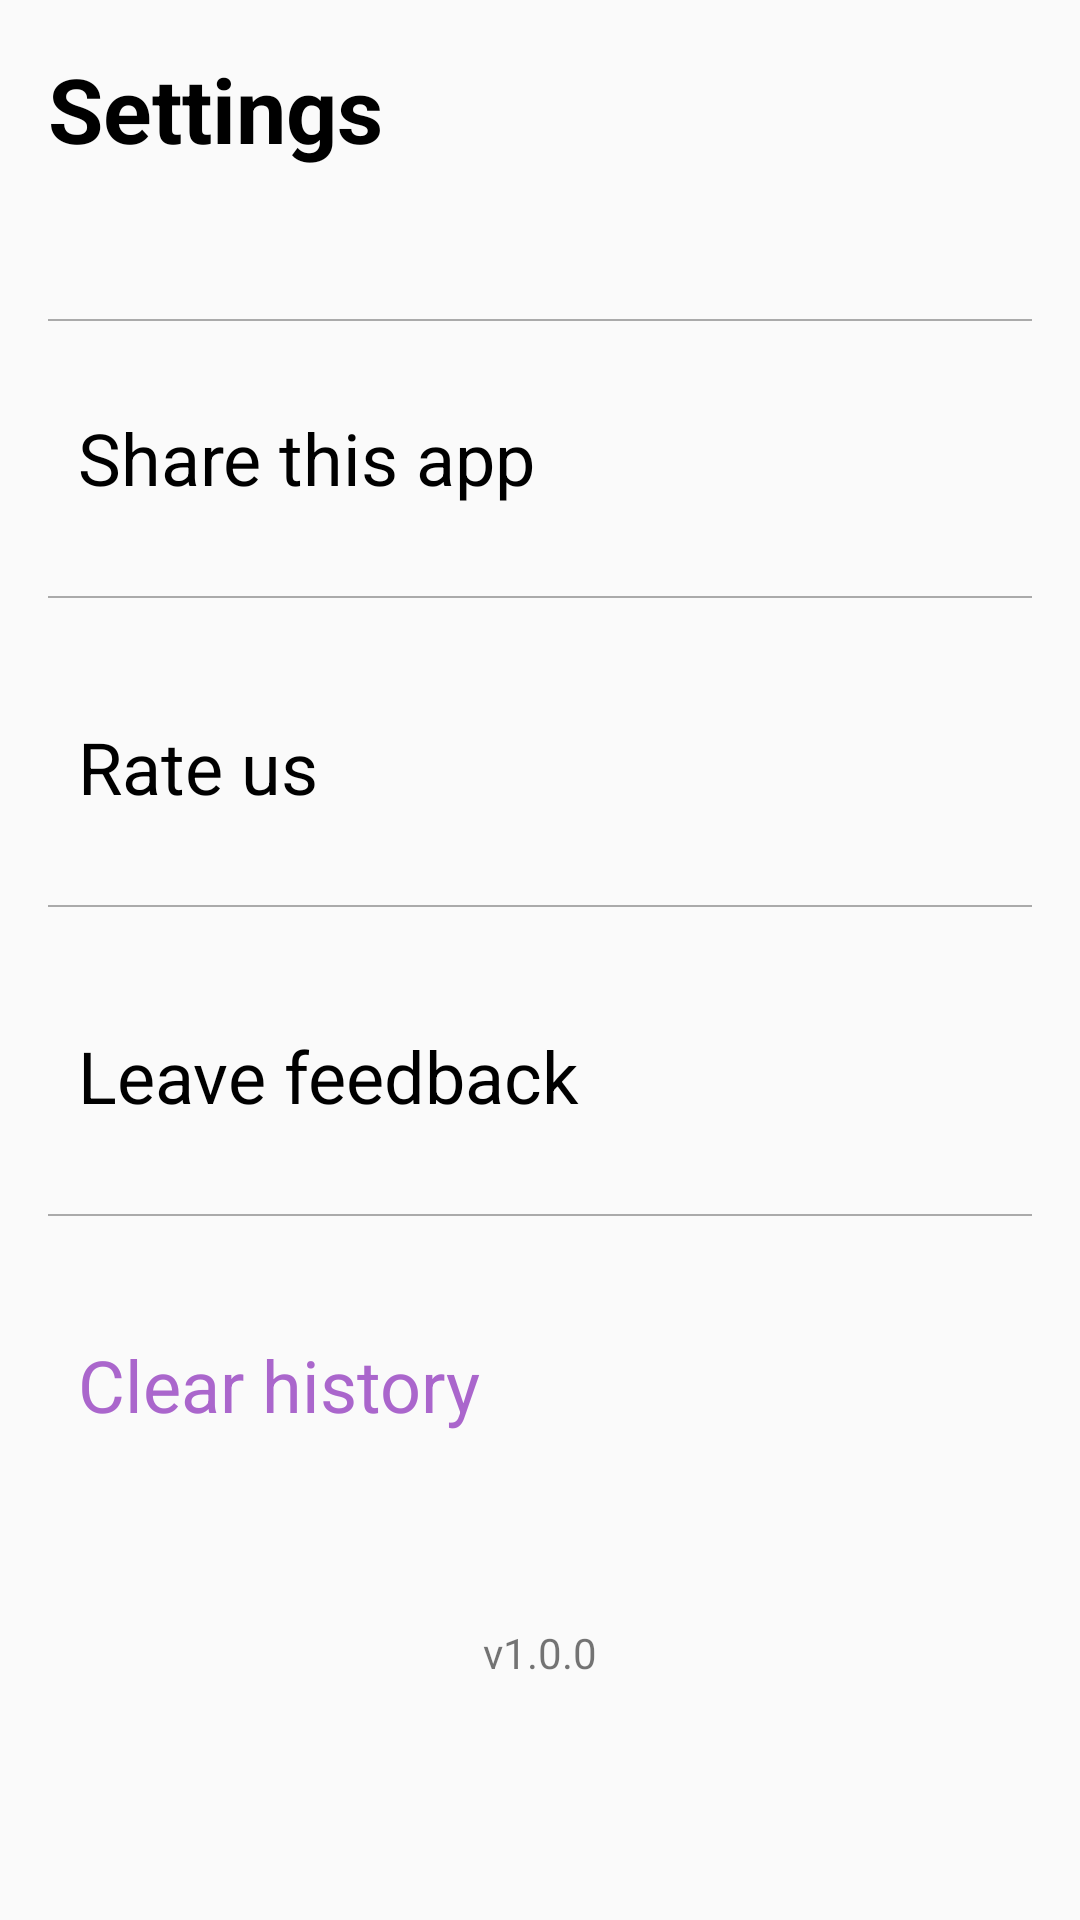

This screen was rendered from an Android layout file. Write that file and the resources it references.
<!-- AndroidManifest.xml: application theme AppTheme -->
<!-- res/layout/fragment_settings.xml -->
<?xml version="1.0" encoding="utf-8"?>
<androidx.constraintlayout.widget.ConstraintLayout xmlns:android="http://schemas.android.com/apk/res/android"
    xmlns:app="http://schemas.android.com/apk/res-auto"
    xmlns:tools="http://schemas.android.com/tools"
    android:layout_width="match_parent"
    android:layout_height="match_parent"
    android:padding="16dp"
    tools:context=".presentation.settings.SettingsFragment">

    <TextView
        android:id="@+id/title"
        style="@style/TitleSettings"
        android:layout_width="wrap_content"
        android:layout_height="wrap_content"
        android:textStyle="bold"
        app:layout_constraintLeft_toLeftOf="parent"
        app:layout_constraintTop_toTopOf="parent" />

    <View
        android:id="@+id/v0"
        android:layout_width="match_parent"
        android:layout_height="0.5dp"
        android:layout_marginTop="50dp"
        android:background="@android:color/darker_gray"
        app:layout_constraintTop_toBottomOf="@id/title" />


    <TextView
        android:id="@+id/share_tv"
        style="@style/ShareSettings"
        android:layout_width="match_parent"
        android:layout_height="wrap_content"
        app:layout_constraintTop_toBottomOf="@+id/title" />

    <View
        android:id="@+id/v1"
        style="@style/BlackLine"
        app:layout_constraintStart_toStartOf="parent"
        app:layout_constraintTop_toBottomOf="@id/share_tv" />

    <TextView
        android:id="@+id/rate_us"
        style="@style/RateUs"
        android:layout_width="match_parent"
        android:layout_height="wrap_content"
        android:drawableEnd="@drawable/ic_right"
        android:text="Rate us"
        app:layout_constraintTop_toBottomOf="@id/v1" />

    <View
        android:id="@+id/v2"
        style="@style/BlackLine"
        app:layout_constraintStart_toStartOf="parent"
        app:layout_constraintTop_toBottomOf="@id/rate_us" />

    <TextView
        android:id="@+id/feedback_tv"
        style="@style/RateUs"
        android:layout_width="match_parent"
        android:layout_height="wrap_content"
        android:background="@drawable/custom_ripple"
        android:drawableEnd="@drawable/ic_right"
        android:text="Leave feedback"
        app:layout_constraintTop_toBottomOf="@id/v2" />

    <View
        android:id="@+id/v3"
        style="@style/BlackLine"
        app:layout_constraintStart_toStartOf="parent"
        app:layout_constraintTop_toBottomOf="@id/feedback_tv" />

    <TextView
        android:id="@+id/clear_history_tv"
        style="@style/ClearHistory"
        android:layout_width="match_parent"
        android:layout_height="wrap_content"
        android:drawableEnd="@drawable/ic_right"
        android:text="@string/clear_history"
        app:layout_constraintTop_toBottomOf="@id/v3" />


    <TextView
        android:layout_width="wrap_content"
        android:layout_height="wrap_content"
        android:text="v1.0.0"
        app:layout_constraintTop_toBottomOf="@id/clear_history_tv"
        app:layout_constraintEnd_toEndOf="parent"
        app:layout_constraintStart_toStartOf="parent"
        app:layout_constraintBottom_toBottomOf="parent"/>

</androidx.constraintlayout.widget.ConstraintLayout>
<!-- resources referenced by this layout -->
<resources>
  <string name="clear_history">Clear history</string>
  <style name="BlackLine">
          <item name="android:layout_width">match_parent</item>
          <item name="android:layout_height">0.5dp</item>
          <item name="android:layout_marginTop">30dp</item>
          <item name="android:background">@android:color/darker_gray</item>
      </style>
  <style name="ClearHistory">
          <item name="android:layout_marginStart">10dp</item>
          <item name="android:layout_marginTop">40dp</item>
          <item name="android:layout_marginEnd">10dp</item>
          <item name="android:textSize">24sp</item>
          <item name="android:textColor">@android:color/holo_purple</item>
      </style>
  <style name="RateUs">
          <item name="android:layout_marginStart">10dp</item>
          <item name="android:layout_marginTop">40dp</item>
          <item name="android:layout_marginEnd">10dp</item>
          <item name="android:textSize">24sp</item>
          <item name="android:textColor">@android:color/black</item>
      </style>
  <style name="ShareSettings">
          <item name="android:layout_marginStart">10dp</item>
          <item name="android:layout_marginTop">80dp</item>
          <item name="paddingEnd">10dp</item>
          <item name="android:text">Share this app</item>
          <item name="android:textColor">@android:color/black</item>
          <item name="android:textSize">24sp</item>
      </style>
  <style name="TitleSettings">
          <item name="android:text">@string/settings</item>
          <item name="android:textColor">@android:color/black</item>
          <item name="android:textSize">@dimen/title_size</item>
      </style>
  <style name="AppTheme" parent="Theme.AppCompat.Light.NoActionBar">
          
          <item name="colorPrimary">@color/colorPrimary</item>
          <item name="colorPrimaryDark">@color/colorPrimaryDark</item>
          <item name="colorAccent">@color/colorAccent</item>
          <item name="android:statusBarColor" tools:ignore="NewApi">#FFFFFF</item>
      </style>
  <string name="settings">Settings</string>
  <dimen name="title_size">30sp</dimen>
  <color name="colorPrimary">#008577</color>
  <color name="colorPrimaryDark">#00574B</color>
  <color name="colorAccent">#D81B60</color>
</resources>
